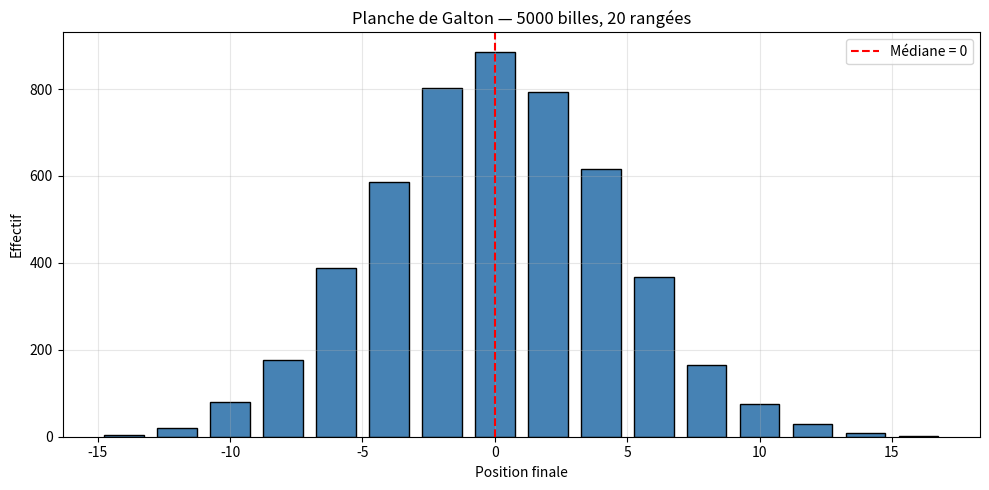

Here is the Python script that generated this plot:
import math
import random
import matplotlib.pyplot as plt
from collections import Counter

# Planche de Galton : une bille tombe à travers n rangées de clous.
# À chaque clou, elle dévie à gauche ou à droite avec p=0.5.
# La distribution des positions finales tend vers une gaussienne (TCL).

n_rangees = 20
n_billes = 5_000


def chute(n):
    """Position finale après n rangées (entre -n et n par pas de 2)."""
    position = 0
    for _ in range(n):
        position += random.choice([-1, 1])
    return position


positions = [chute(n_rangees) for _ in range(n_billes)]
freq = Counter(positions)

xs = sorted(freq)
ys = [freq[x] for x in xs]

plt.figure(figsize=(10, 5))
plt.bar(xs, ys, width=1.5, color="steelblue", edgecolor="black")
plt.title(f"Planche de Galton — {n_billes} billes, {n_rangees} rangées")
plt.xlabel("Position finale")
plt.ylabel("Effectif")
plt.axvline(0, color="red", linestyle="--", label="Médiane = 0")
plt.legend()
plt.grid(True, alpha=0.3)
plt.tight_layout()
plt.show()

# Vérification : moyenne ≈ 0, écart-type ≈ √n
moyenne = sum(positions) / n_billes
ec_type = math.sqrt(sum((p - moyenne) ** 2 for p in positions) / n_billes)
print(f"Moyenne empirique : {moyenne:.3f}  (théorique : 0)")
print(f"Écart-type empirique : {ec_type:.3f}  (théorique : √{n_rangees} ≈ {math.sqrt(n_rangees):.2f})")
